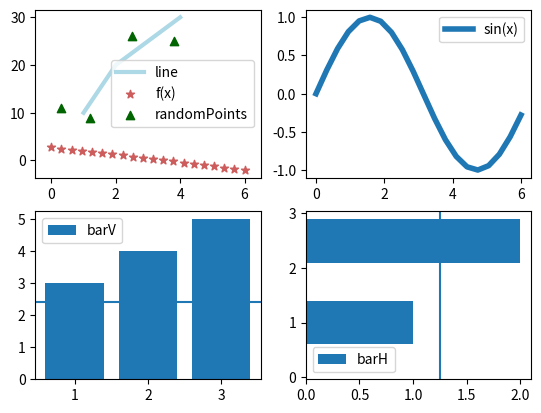

Recreate this plot in Python.
import math
import matplotlib.pyplot as plt
import numpy as np


def f(x):
    return math.sqrt(x + 3) - x + 1


xArr = np.linspace(0, 6, 20)

for x in xArr:
    print("f({:.3f}) = {:.3f}".format(x, f(x)))

yArr = [f(x) for x in xArr]

print(yArr)

fig = plt.figure()

# ax is short for "axes"
# rows: 2, columns: 2, graphSerialNumber: 1
ax1 = fig.add_subplot(221)

ax1.plot([1, 2, 3, 4], [10, 20, 25, 30], label='line', color='lightblue', linewidth=3)

ax1.scatter(xArr, yArr, label='f(x)', color='indianred', marker='*')

ax1.scatter([0.3, 3.8, 1.2, 2.5], [11, 25, 9, 26], label='randomPoints', color='darkgreen', marker='^')

ax1.set_xlim(-0.5, 6.5)

ax1.legend()

# rows: 2, columns: 2, graphSerialNumber: 2
ax2 = fig.add_subplot(222)

sinYArr = [math.sin(x) for x in xArr]

ax2.plot(xArr, sinYArr, label='sin(x)', linewidth=4)

ax2.legend()

ax3 = fig.add_subplot(223)

ax3.bar([1, 2, 3], [3, 4, 5], label='barV')

ax3.axhline(2.4)

ax3.legend()

ax4 = fig.add_subplot(224)

ax4.barh([0.5, 1, 2.5], [0, 1, 2], label='barH')

ax4.axvline(1.25)

ax4.legend()

plt.show()

